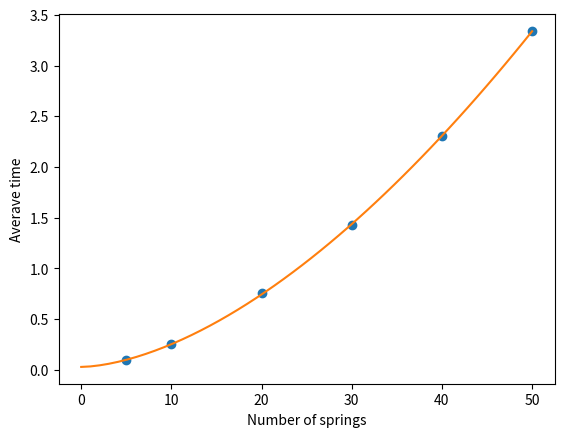

Reproduce this figure in Python.
# -*- coding: utf-8 -*-
"""
Created on Sun Apr 19 14:43:07 2020

[redacted]
"""
#%%

import matplotlib.pyplot as plt
import numpy as np
from scipy.optimize import curve_fit

#%%

avgTime = [0.0941,0.2546,0.7558,1.4299,2.3035,3.3424]
numSprings = [5,10,20,30,40,50]


plt.plot(numSprings,avgTime,'o')
plt.xlabel('number of springs')
plt.ylabel('average time')


def power(x,a,b,c):
    return a*x**b+c

popt,pcov = curve_fit(power,numSprings,avgTime)

#%%

xaxis = np.linspace(0,50)
f = power(xaxis,*popt)

plt.plot(xaxis,f)

plt.xlabel('Number of springs')
plt.ylabel('Averave time')

